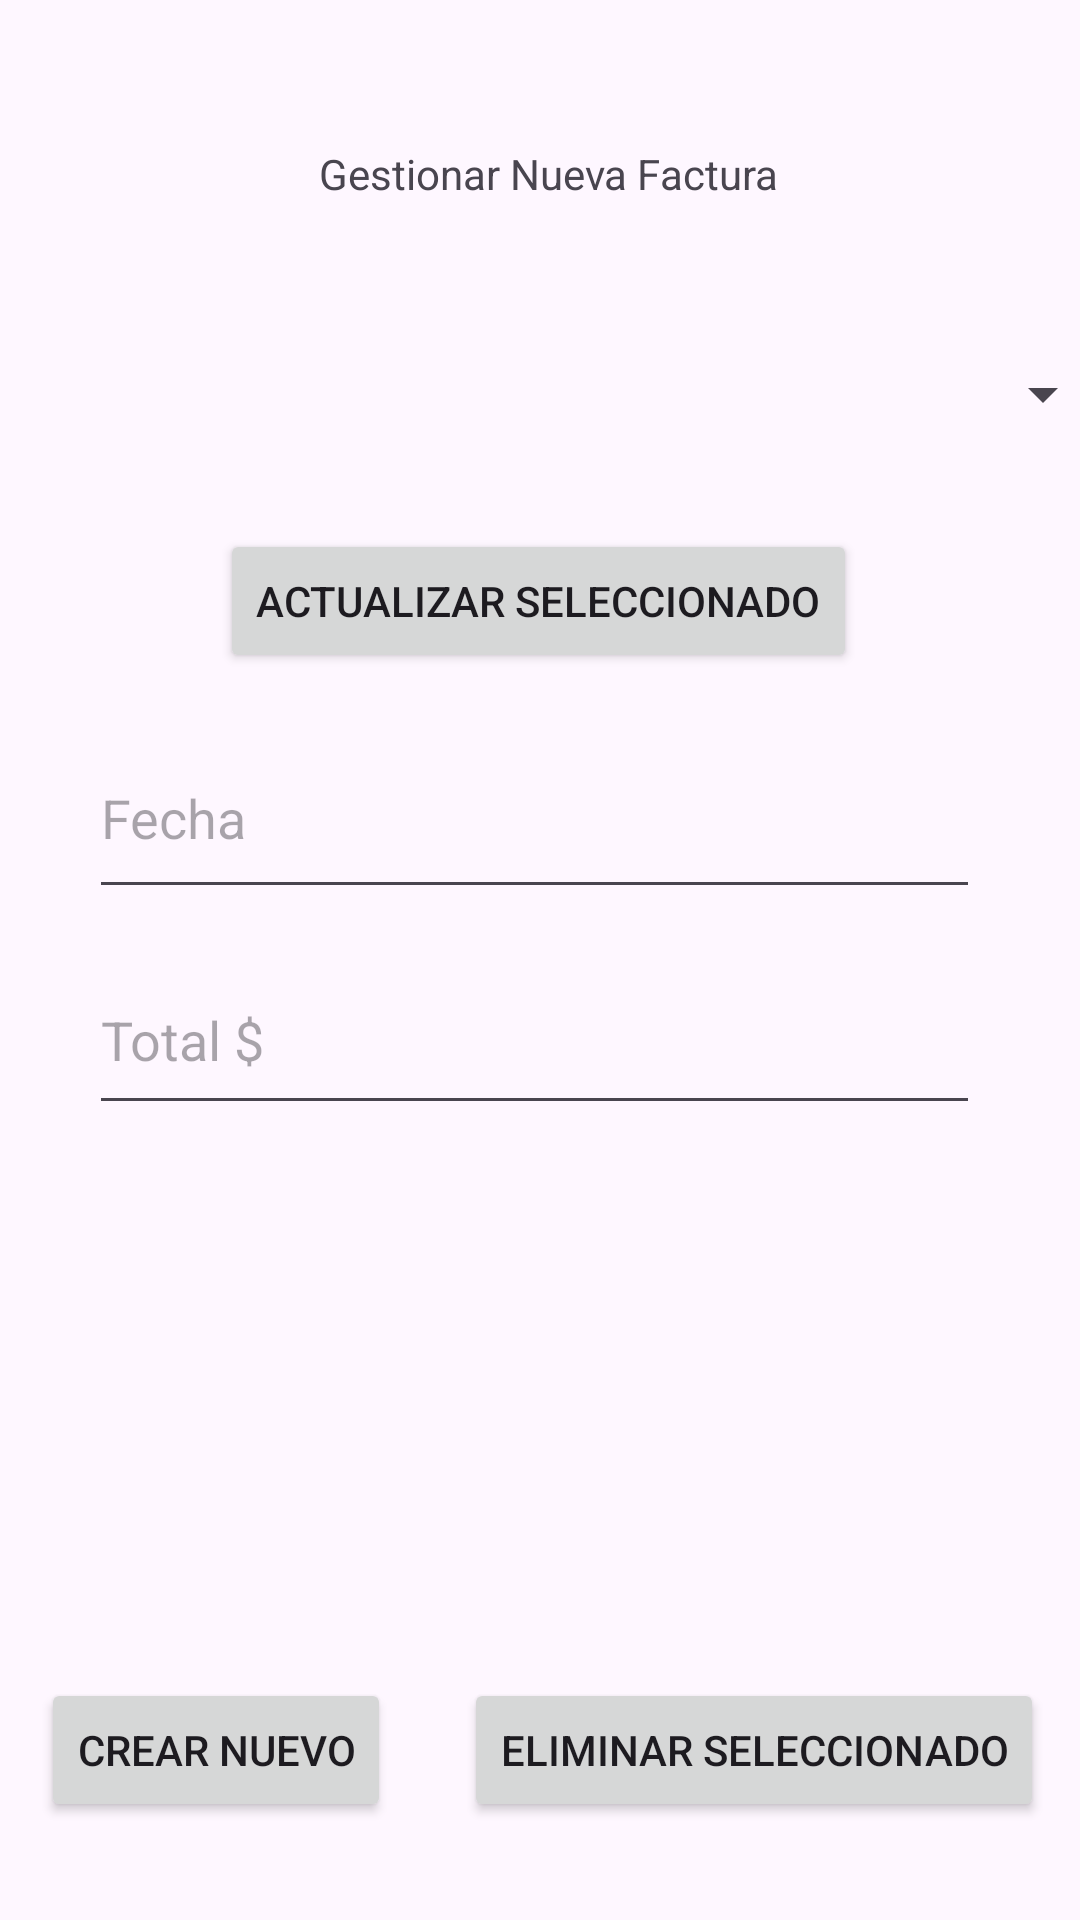

Android layout source for this screen:
<!-- AndroidManifest.xml: application theme Theme.BDFerreteria -->
<!-- res/layout/activity_insert_factura.xml -->
<?xml version="1.0" encoding="utf-8"?>
<androidx.constraintlayout.widget.ConstraintLayout xmlns:android="http://schemas.android.com/apk/res/android"
    xmlns:app="http://schemas.android.com/apk/res-auto"
    xmlns:tools="http://schemas.android.com/tools"
    android:layout_width="match_parent"
    android:layout_height="match_parent"
    tools:context=".InsertFacturaActivity">


    <TextView
        android:id="@+id/textView"
        android:layout_width="wrap_content"
        android:layout_height="wrap_content"
        android:text="Gestionar Nueva Factura"
        app:layout_constraintBottom_toBottomOf="parent"
        app:layout_constraintEnd_toEndOf="parent"
        app:layout_constraintHorizontal_bias="0.513"
        app:layout_constraintStart_toStartOf="parent"
        app:layout_constraintTop_toTopOf="parent"
        app:layout_constraintVertical_bias="0.078" />


    <Spinner
        android:id="@+id/spinnerFactura"
        android:layout_width="381dp"
        android:layout_height="56dp"
        app:layout_constraintBottom_toBottomOf="parent"
        app:layout_constraintEnd_toEndOf="parent"
        app:layout_constraintHorizontal_bias="0.466"
        app:layout_constraintStart_toStartOf="parent"
        app:layout_constraintTop_toTopOf="parent"
        app:layout_constraintVertical_bias="0.177" />

    <Button
        android:id="@+id/buttonDeleteFactura"
        android:layout_width="wrap_content"
        android:layout_height="wrap_content"
        android:text="Eliminar Seleccionado"
        android:onClick="EliminarFactura"
        app:layout_constraintBottom_toBottomOf="parent"
        app:layout_constraintEnd_toEndOf="parent"
        app:layout_constraintHorizontal_bias="0.927"
        app:layout_constraintStart_toStartOf="parent"
        app:layout_constraintTop_toTopOf="parent"
        app:layout_constraintVertical_bias="0.945" />

    <Button
        android:id="@+id/buttonCreateFactura"
        android:layout_width="wrap_content"
        android:layout_height="wrap_content"
        android:text="Crear Nuevo"
        android:onClick="InsertarFactura"
        app:layout_constraintBottom_toBottomOf="parent"
        app:layout_constraintEnd_toEndOf="parent"
        app:layout_constraintHorizontal_bias="0.056"
        app:layout_constraintStart_toStartOf="parent"
        app:layout_constraintTop_toTopOf="parent"
        app:layout_constraintVertical_bias="0.945" />

    <Button
        android:id="@+id/buttonUpdateFactura"
        android:layout_width="wrap_content"
        android:layout_height="wrap_content"
        android:text="Actualizar Seleccionado"
        android:onClick="ActualizarFactura"
        app:layout_constraintBottom_toBottomOf="parent"
        app:layout_constraintEnd_toEndOf="parent"
        app:layout_constraintHorizontal_bias="0.497"
        app:layout_constraintStart_toStartOf="parent"
        app:layout_constraintTop_toTopOf="parent"
        app:layout_constraintVertical_bias="0.298" />

    <EditText
        android:id="@+id/editTextTotalFactura"
        android:layout_width="297dp"
        android:layout_height="60dp"
        android:ems="10"
        android:hint="Total $"
        android:inputType="number"
        app:layout_constraintBottom_toBottomOf="parent"
        app:layout_constraintEnd_toEndOf="parent"
        app:layout_constraintHorizontal_bias="0.473"
        app:layout_constraintStart_toStartOf="parent"
        app:layout_constraintTop_toTopOf="parent"
        app:layout_constraintVertical_bias="0.543" />

    <EditText
        android:id="@+id/editTextFechaFactura"
        android:layout_width="297dp"
        android:layout_height="64dp"
        android:ems="10"
        android:hint="Fecha"
        android:inputType="text"
        app:layout_constraintBottom_toBottomOf="parent"
        app:layout_constraintEnd_toEndOf="parent"
        app:layout_constraintHorizontal_bias="0.473"
        app:layout_constraintStart_toStartOf="parent"
        app:layout_constraintTop_toTopOf="parent"
        app:layout_constraintVertical_bias="0.415" />


</androidx.constraintlayout.widget.ConstraintLayout>
<!-- resources referenced by this layout -->
<resources>
  <style name="Theme.BDFerreteria" parent="Base.Theme.BDFerreteria" />
  <style name="Base.Theme.BDFerreteria" parent="Theme.Material3.DayNight.NoActionBar">
          
          
      </style>
</resources>
